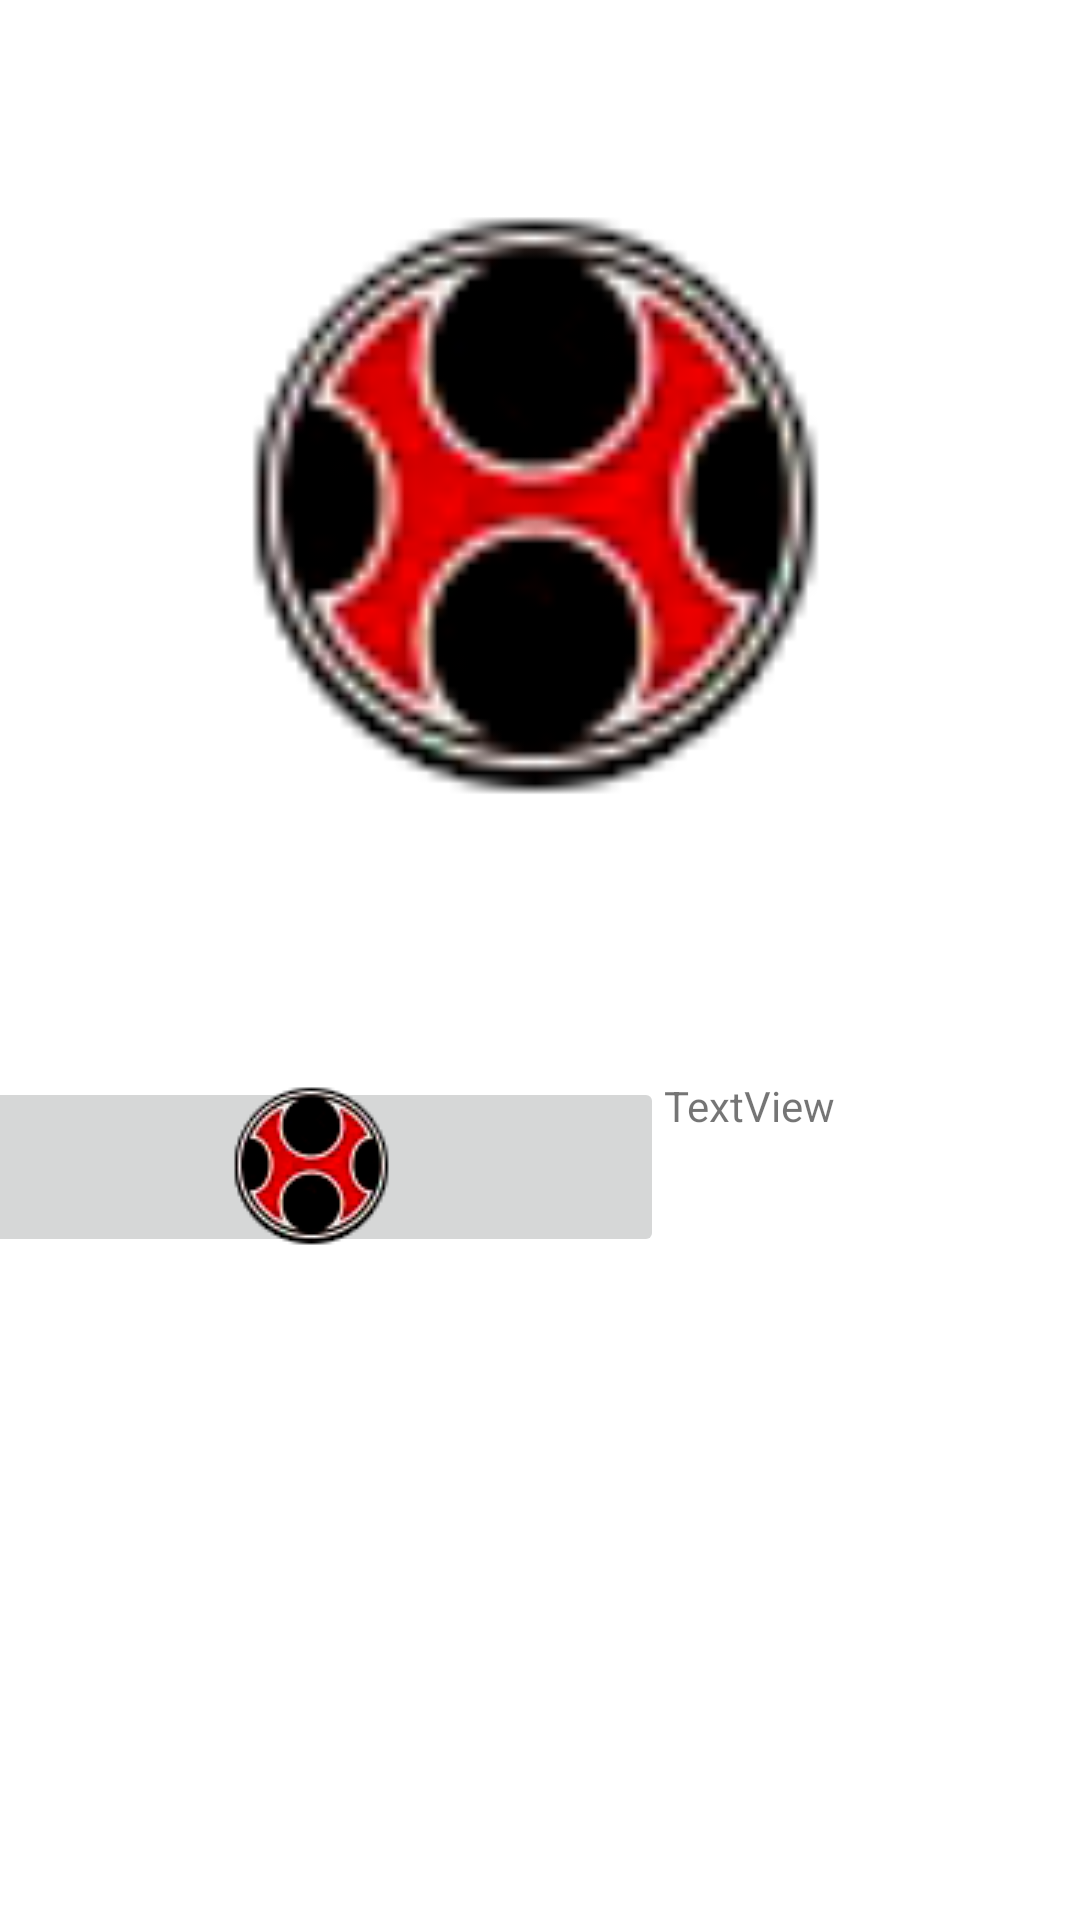

Layout XML and referenced resources for this Android screen:
<!-- AndroidManifest.xml: application theme Theme.Proyecto3 -->
<!-- res/layout/full_service.xml -->
<?xml version="1.0" encoding="utf-8"?>
<androidx.constraintlayout.widget.ConstraintLayout xmlns:android="http://schemas.android.com/apk/res/android"
    xmlns:app="http://schemas.android.com/apk/res-auto"
    xmlns:tools="http://schemas.android.com/tools"
    android:layout_width="match_parent"
    android:layout_height="match_parent"
    tools:context=".fullService">

    <ImageView
        android:id="@+id/iv_fullitem"
        android:layout_width="200dp"
        android:layout_height="200dp"
        app:layout_constraintBottom_toBottomOf="parent"
        app:layout_constraintEnd_toEndOf="parent"
        app:layout_constraintHorizontal_bias="0.502"
        app:layout_constraintStart_toStartOf="parent"
        app:layout_constraintTop_toTopOf="parent"
        app:layout_constraintVertical_bias="0.16"
        app:srcCompat="@drawable/wind" />

    <TextView
        android:id="@+id/tv_fullname"
        android:layout_width="wrap_content"
        android:layout_height="wrap_content"
        android:layout_marginTop="8dp"
        android:gravity="center"
        android:textSize="50sp"
        android:textStyle="bold"
        app:layout_constraintBottom_toBottomOf="parent"
        app:layout_constraintEnd_toEndOf="parent"
        app:layout_constraintStart_toStartOf="parent"
        app:layout_constraintTop_toBottomOf="@+id/iv_fullitem"
        app:layout_constraintVertical_bias="0.0" />

    <LinearLayout
        android:layout_width="387dp"
        android:layout_height="267dp"
        android:orientation="vertical"
        app:layout_constraintBottom_toBottomOf="parent"
        app:layout_constraintEnd_toEndOf="parent"
        app:layout_constraintStart_toStartOf="parent"
        app:layout_constraintTop_toBottomOf="@+id/tv_fullname">

        <LinearLayout
            android:layout_width="match_parent"
            android:layout_height="match_parent"
            android:orientation="horizontal">

            <ImageButton
                android:id="@+id/imageButton"
                android:layout_width="139dp"
                android:layout_height="60dp"
                android:layout_weight="1"
                app:srcCompat="@drawable/wind" />

            <TextView
                android:id="@+id/textView2"
                android:layout_width="wrap_content"
                android:layout_height="wrap_content"
                android:layout_weight="1"
                android:text="TextView" />
        </LinearLayout>

        <LinearLayout
            android:layout_width="match_parent"
            android:layout_height="match_parent"
            android:orientation="horizontal"></LinearLayout>
    </LinearLayout>

</androidx.constraintlayout.widget.ConstraintLayout>
<!-- resources referenced by this layout -->
<resources>
  <!-- drawable wind: png bitmap (drawable, 4937 bytes) -->
  <style name="Theme.Proyecto3" parent="Theme.MaterialComponents.DayNight.DarkActionBar">
          
          <item name="colorPrimary">@color/purple_500</item>
          <item name="colorPrimaryVariant">@color/purple_700</item>
          <item name="colorOnPrimary">@color/white</item>
          
          <item name="colorSecondary">@color/teal_200</item>
          <item name="colorSecondaryVariant">@color/teal_700</item>
          <item name="colorOnSecondary">@color/black</item>
          
          <item name="android:statusBarColor" tools:targetApi="l">?attr/colorPrimaryVariant</item>
          
      </style>
  <color name="purple_500">#FF6200EE</color>
  <color name="purple_700">#FF3700B3</color>
  <color name="white">#FFFFFFFF</color>
  <color name="teal_200">#FF03DAC5</color>
  <color name="teal_700">#FF018786</color>
  <color name="black">#FF000000</color>
</resources>
